Run: headless pygame with SDL's dummy video driver; simulated clock (each Clock.tick advances the game by its frame time, no real sleeping); random seed 0; keys injected as events and as key.get_pressed() state; no mouse input.
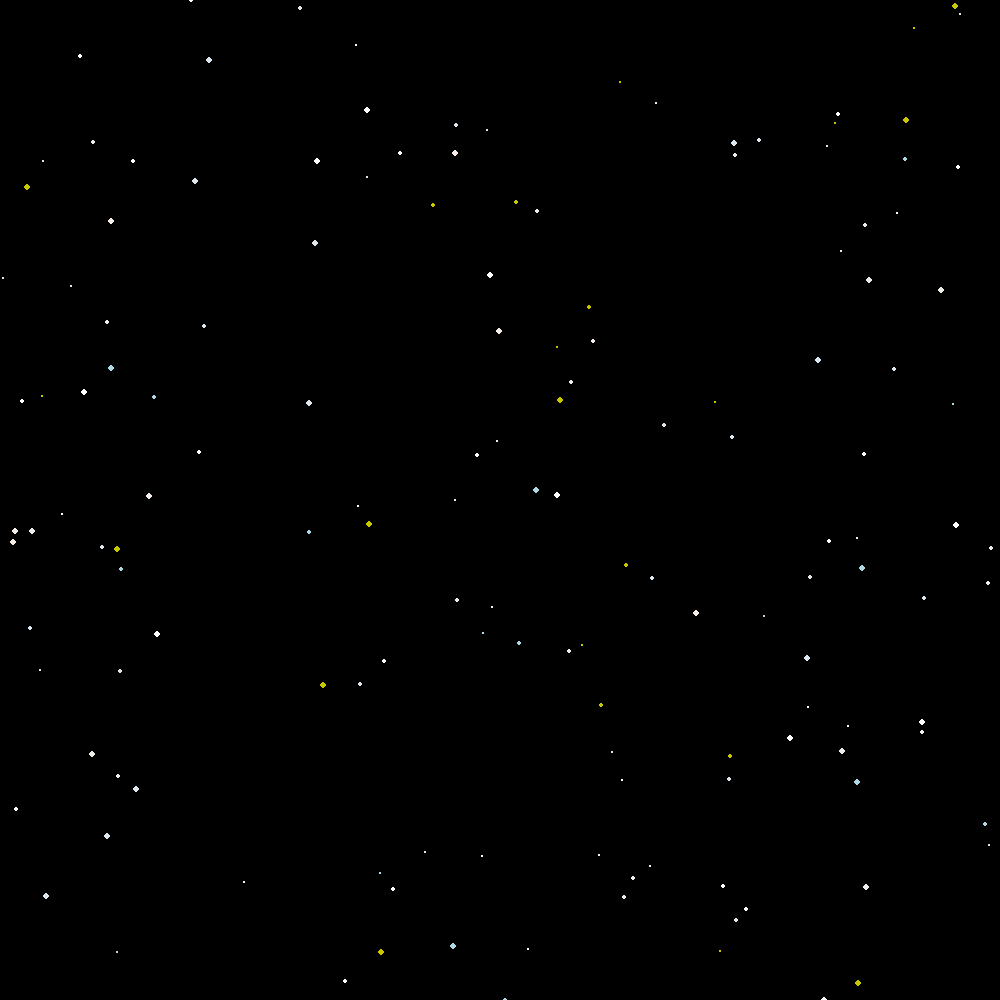
Frame 1 of 4 · flips 1–60 · no input
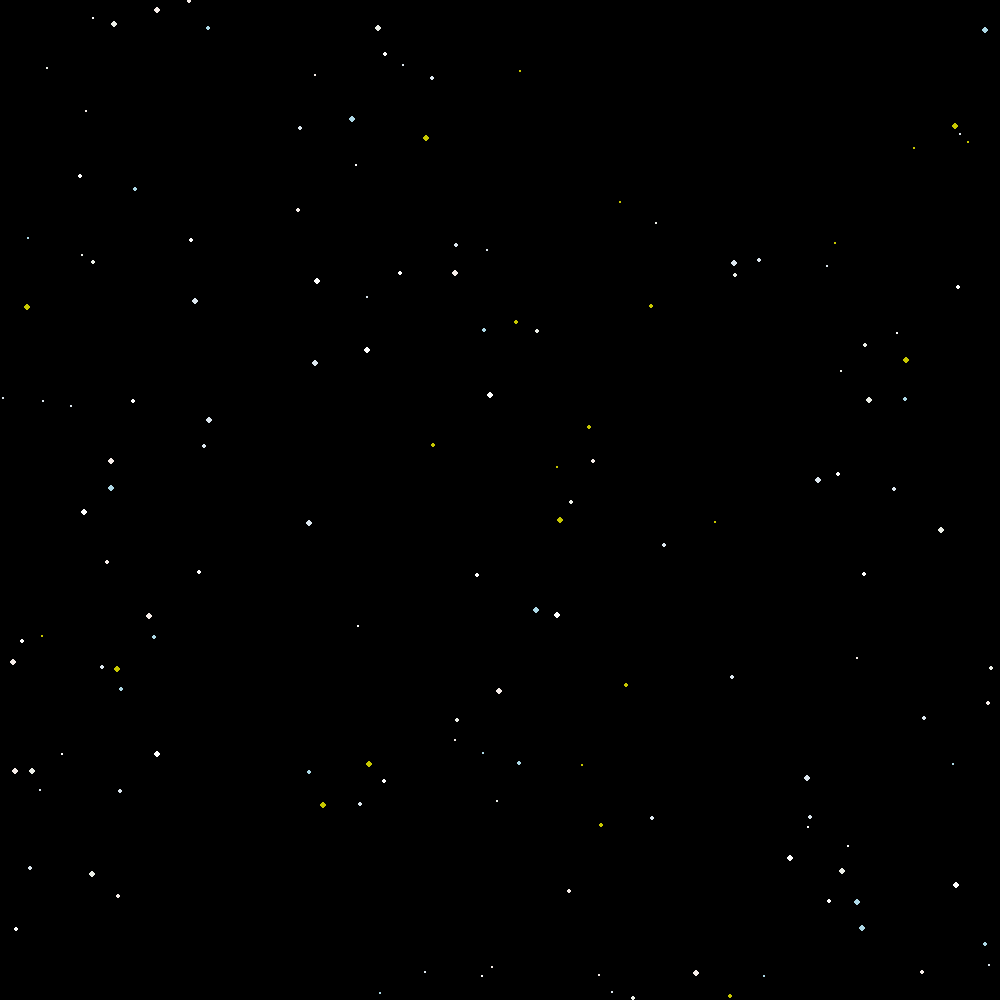
Frame 2 of 4 · flips 61–180 · tapped SPACE, RETURN · held RIGHT (→), D
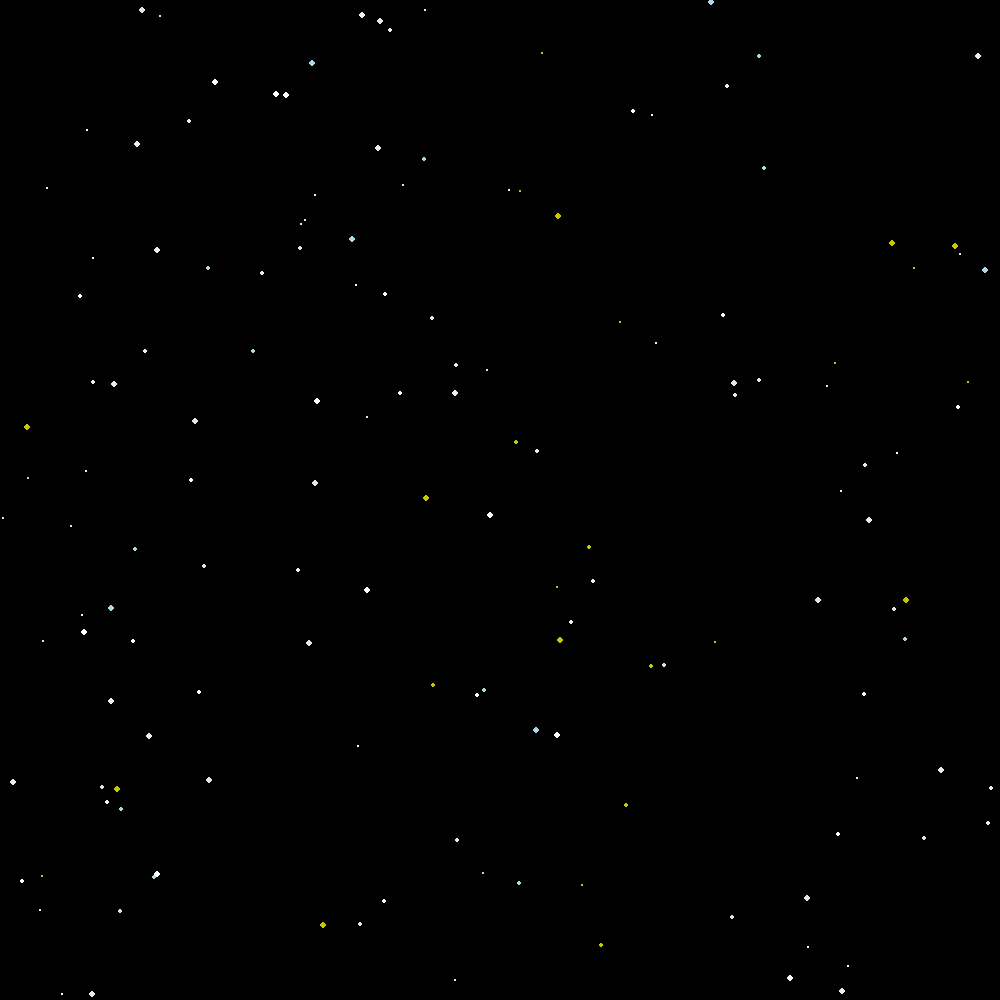
Frame 3 of 4 · flips 181–300 · held DOWN (↓), S
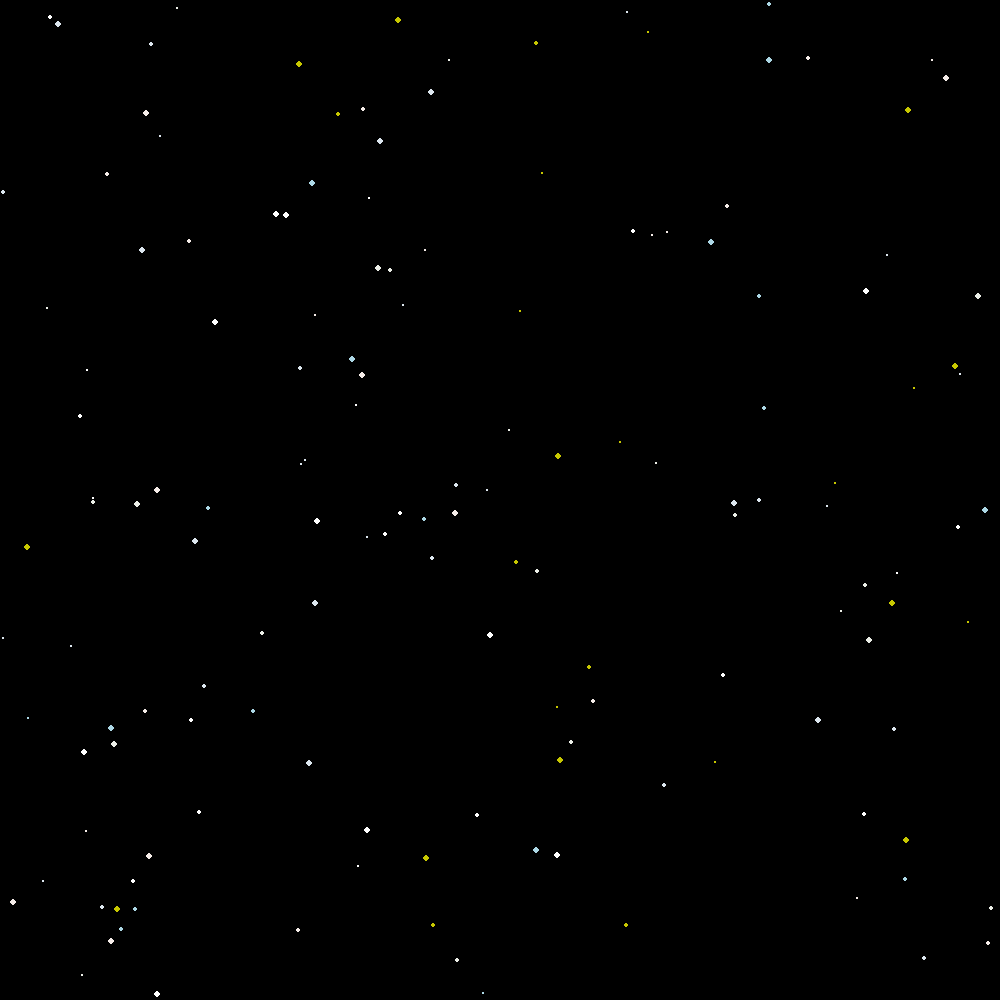
Frame 4 of 4 · flips 301–420 · held LEFT (←), A, UP (↑), W

The pygame program that drew these frames:

import pygame
import sys
import random

# Inicializa o Pygame
pygame.init()

# Configurações da janela
screen = pygame.display.set_mode((1000, 1000))
pygame.display.set_caption("Jogo de Nave Interestelar")

# Definindo cores com base na imagem fornecida
WHITE = (255, 255, 255)
YELLOW = (200, 200, 0)
LIGHT_BLUE = (173, 216, 230)
LIGHT_PEACH = (246, 237, 233)
LIGHT_PINK = (236, 219, 211)
LIGHT_GRAY_GREEN = (236, 239, 232)
LIGHT_BLUE_GRAY = (221, 231, 239)
COLORS = [WHITE, YELLOW, LIGHT_BLUE, LIGHT_PEACH, LIGHT_GRAY_GREEN, LIGHT_BLUE_GRAY]

# Função para criar estrelas
def create_stars(num_stars, max_speed):
    stars = []
    for _ in range(num_stars):
        x = random.randint(0, 1000)
        y = random.randint(0, 1000)
        radius = random.randint(1, 3)
        color = random.choice(COLORS)
        speed = random.randint(1, max_speed)
        stars.append([x, y, radius, color, speed])
    return stars

# Função para desenhar estrelas no fundo
def draw_stars(screen, stars):
    for star in stars:
        pygame.draw.circle(screen, star[3], (star[0], star[1]), star[2])

# Função para atualizar posição das estrelas
def update_stars(stars):
    for star in stars:
        star[1] += star[4]  # Mover a estrela para baixo de acordo com a velocidade
        if star[1] > 1000:  # Se a estrela sair da tela (parte inferior)
            star[1] = 0  # Reposicionar estrela no topo
            star[0] = random.randint(0, 1000)  # Nova posição horizontal aleatória
            star[2] = random.randint(1, 3)  # Novo raio aleatório
            star[3] = random.choice(COLORS)  # Nova cor aleatória
            star[4] = random.randint(1, 3)  # Nova velocidade aleatória

# Número de estrelas por camada
num_stars_layer1 = 50
num_stars_layer2 = 50
num_stars_layer3 = 50

# Criar estrelas para cada camada
stars_layer1 = create_stars(num_stars_layer1, 1)  # Camada mais lenta
stars_layer2 = create_stars(num_stars_layer2, 2)  # Camada intermediária
stars_layer3 = create_stars(num_stars_layer3, 3)  # Camada mais rápida

# Função principal do jogo
def game_loop():
    clock = pygame.time.Clock()
    running = True
    while running:
        clock.tick(30)  # Define a taxa de frames por segundo (FPS)
        for event in pygame.event.get():
            if event.type == pygame.QUIT:
                running = False

        # Desenhar fundo preto
        screen.fill((0, 0, 0))
        
        # Atualizar e desenhar estrelas de cada camada
        update_stars(stars_layer1)
        draw_stars(screen, stars_layer1)
        
        update_stars(stars_layer2)
        draw_stars(screen, stars_layer2)
        
        update_stars(stars_layer3)
        draw_stars(screen, stars_layer3)

        pygame.display.flip()

    pygame.quit()
    sys.exit()

# Iniciar o jogo
game_loop()
